Run: headless pygame with SDL's dummy video driver; simulated clock (each Clock.tick advances the game by its frame time, no real sleeping); random seed 0; keys injected as events and as key.get_pressed() state; mouse plan: one left click at the window centre at the start of phase 2, then a move to the lower-right quarter at the start of phase 3.
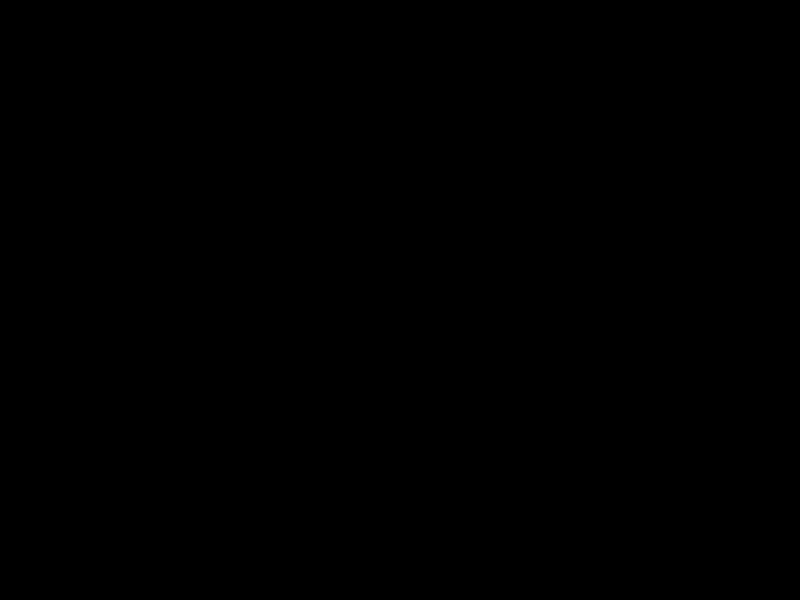
Frame 1 of 4 · flips 1–60 · no input
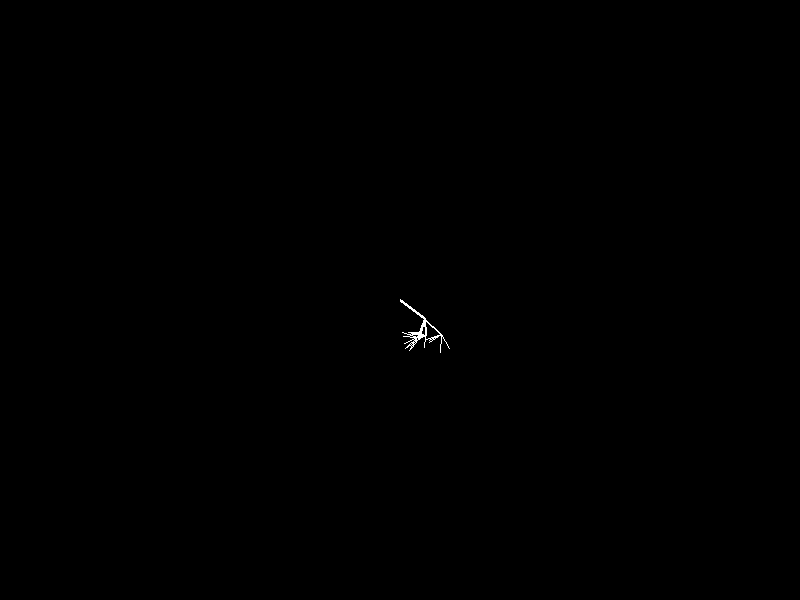
Frame 2 of 4 · flips 61–180 · clicked the window centre · tapped SPACE, RETURN · held RIGHT (→), D
Frame 3 of 4 · flips 181–300 · moved the mouse to the lower-right quarter · held DOWN (↓), S · screen unchanged from frame 2, image omitted
Frame 4 of 4 · flips 301–420 · held LEFT (←), A, UP (↑), W · screen unchanged from frame 3, image omitted

The pygame program that drew these frames:

import pygame
import math
import random

# 금을 그리는 함수
def draw_crack(surface, start, end, thickness):
    pygame.draw.line(surface, (255, 255, 255), start, end, thickness)

# 금을 생성하는 재귀 함수
def create_crack(surface, start, end, thickness, depth=0):
    if thickness < 1 or depth > 20:  
        return
    draw_crack(surface, start, end, thickness)
    length = math.hypot(end[0] - start[0], end[1] - start[1])
    num_branches = random.randint(2, 6)
    for _ in range(num_branches):
        angle = math.atan2(end[1] - start[1], end[0] - start[0])
        angle += math.pi / 3
        angle += random.uniform(-1, 1)  # 방향의 무작위성 증가
        new_length = random.uniform(0.5, 0.8) * length
        dx = end[0] + new_length * math.cos(angle)
        dy = end[1] + new_length * math.sin(angle)
        new_end = (dx, dy)
        create_crack(surface, end, new_end, thickness - 1, depth+1)

       






# Pygame 환경 초기화
pygame.init()
surface = pygame.display.set_mode((800, 600))

running = True
while running:
    for event in pygame.event.get():
        if event.type == pygame.QUIT:
            running = False
        elif event.type == pygame.MOUSEBUTTONDOWN:
            start = pygame.mouse.get_pos()
            end = start[0] + random.uniform(-35, 35), start[1] + random.uniform(-35, 35)
            create_crack(surface, start, end, 3)

    pygame.display.flip()

pygame.quit()
